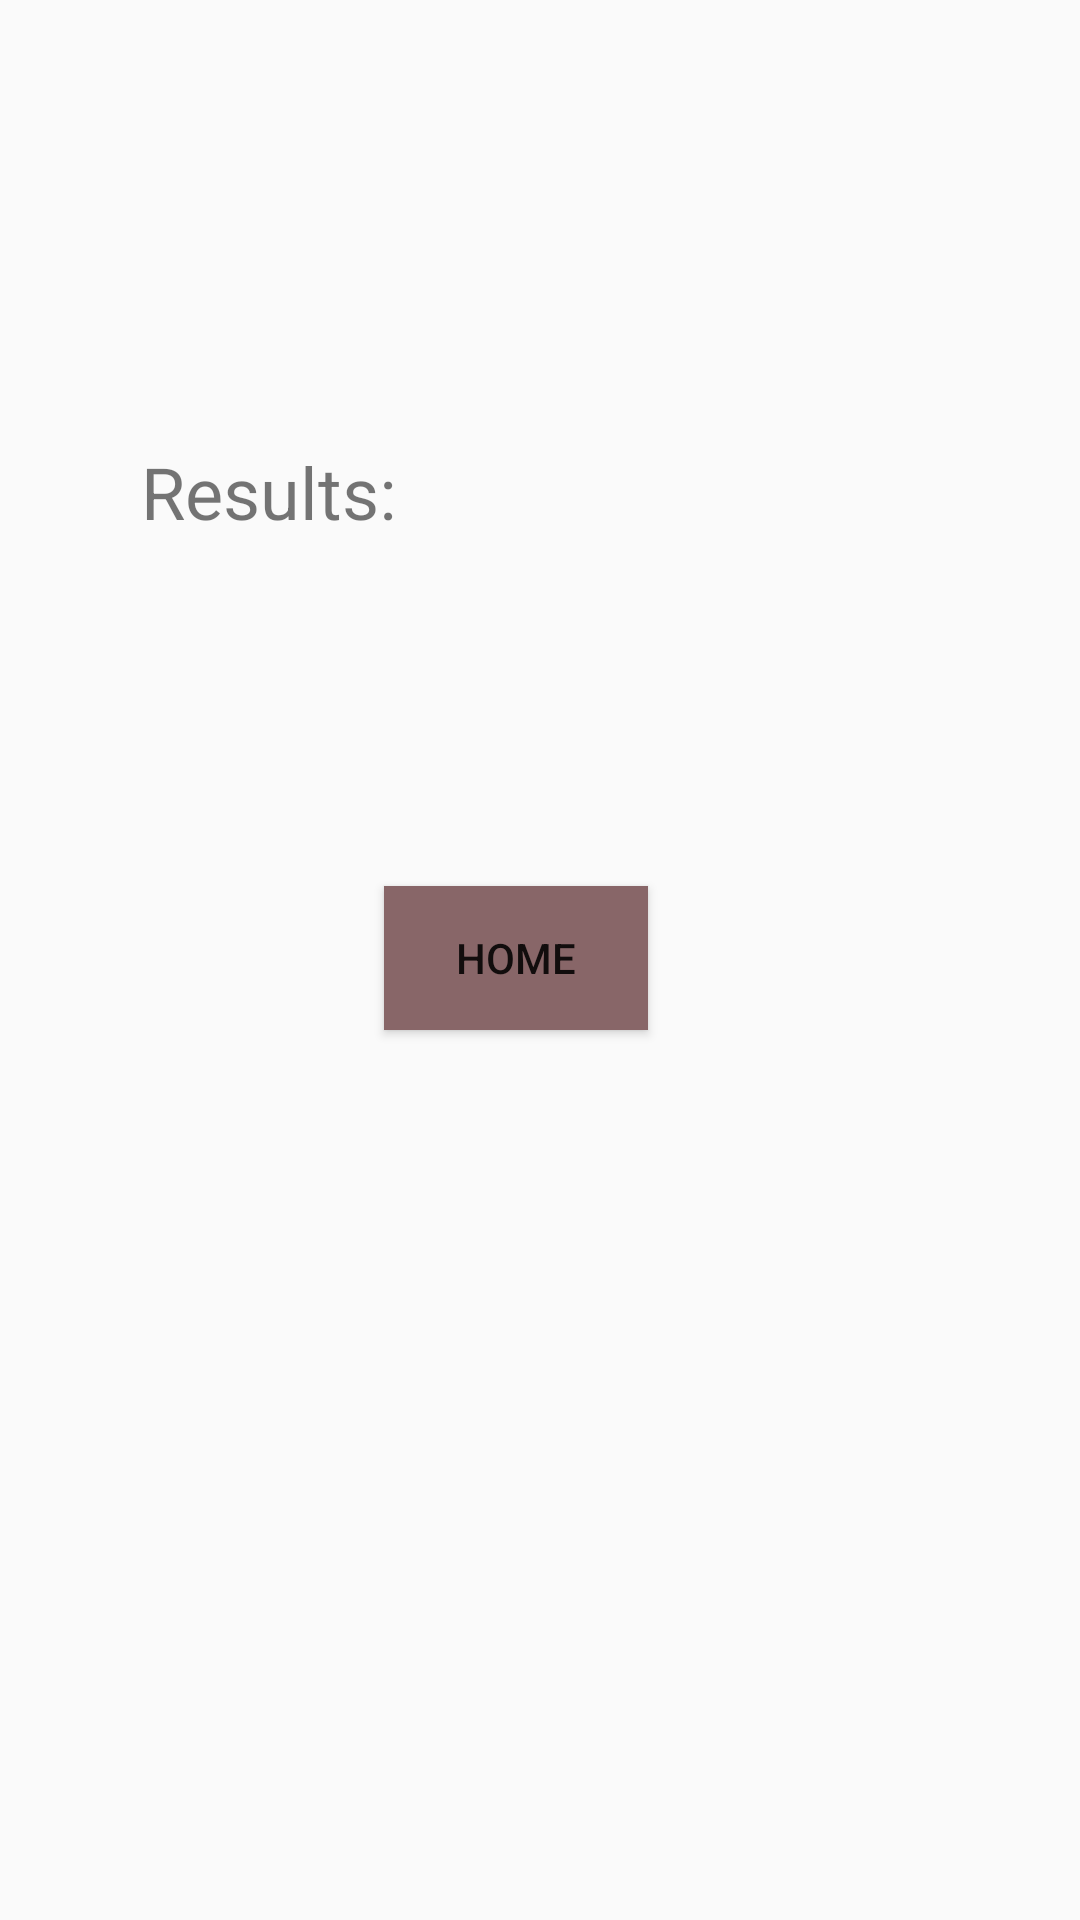

Android layout source for this screen:
<!-- AndroidManifest.xml: application theme Theme.RegisterLogin -->
<!-- res/layout/adhd_result.xml -->
<?xml version="1.0" encoding="utf-8"?>
<androidx.constraintlayout.widget.ConstraintLayout xmlns:android="http://schemas.android.com/apk/res/android"
    xmlns:app="http://schemas.android.com/apk/res-auto"
    xmlns:tools="http://schemas.android.com/tools"
    android:layout_width="match_parent"
    android:layout_height="match_parent"
    android:background="@drawable/adhd_back">
    <TextView
        android:id="@+id/textView"
        android:layout_width="wrap_content"
        android:layout_height="wrap_content"
        android:text="Results:"
        android:textSize="24sp"
        app:layout_constraintBottom_toBottomOf="parent"
        app:layout_constraintEnd_toEndOf="parent"
        app:layout_constraintHorizontal_bias="0.171"
        app:layout_constraintStart_toStartOf="parent"
        app:layout_constraintTop_toTopOf="parent"
        app:layout_constraintVertical_bias="0.243"></TextView>
    <Button
        android:id="@+id/home"
        android:layout_width="wrap_content"
        android:layout_height="wrap_content"
        android:background="#886668"
        android:onClick="home"
        android:text="Home"
        app:layout_constraintBottom_toBottomOf="parent"
        app:layout_constraintEnd_toEndOf="parent"
        app:layout_constraintHorizontal_bias="0.47"
        app:layout_constraintStart_toStartOf="parent"
        app:layout_constraintTop_toTopOf="parent"
        app:layout_constraintVertical_bias="0.499"
        tools:ignore="MissingConstraints" />

    
    

    <Button
        android:id="@+id/predominantlyinattentivepresentation"
        android:layout_width="328dp"
        android:layout_height="56dp"

        android:background="@drawable/button_rounded_corner"
        android:backgroundTint="#C59C94"
        android:onClick="predominantlyinattentivepresentation"
        android:text="predominantly inattentive presentation"
        android:textSize="16sp"
        app:layout_constraintBottom_toBottomOf="parent"
        app:layout_constraintEnd_toEndOf="parent"
        app:layout_constraintHorizontal_bias="0.493"
        app:layout_constraintStart_toStartOf="parent"
        app:layout_constraintTop_toTopOf="parent"
        app:layout_constraintVertical_bias="0.599"
        android:visibility="gone"/>

    <Button
        android:id="@+id/predominantlyhyperactiveimpulsivepresentation"
        android:layout_width="365dp"
        android:layout_height="70dp"
        android:background="@drawable/button_rounded_corner"
        android:backgroundTint="#FFC59C94"
        android:onClick="predominantlyhyperactiveimpulsivepresentation"
        android:text="predominantly hyperactive impulsive presentation"
        android:textSize="16sp"
        app:layout_constraintBottom_toBottomOf="parent"
        app:layout_constraintEnd_toEndOf="parent"
        app:layout_constraintStart_toStartOf="parent"
        app:layout_constraintTop_toTopOf="parent"
        app:layout_constraintVertical_bias="0.706"
        android:visibility="gone"/>

    <Button
        android:id="@+id/difficultygettingalongwithothers"
        android:layout_width="302dp"
        android:layout_height="68dp"
        android:background="@drawable/button_rounded_corner"
        android:backgroundTint="#FFC59C94"
        android:onClick="difficultygettingalongwithothers"
        android:text="difficulty getting along with others"
        android:textSize="16sp"
        app:layout_constraintBottom_toBottomOf="parent"
        app:layout_constraintEnd_toEndOf="parent"
        app:layout_constraintHorizontal_bias="0.495"
        app:layout_constraintStart_toStartOf="parent"
        app:layout_constraintTop_toTopOf="parent"
        app:layout_constraintVertical_bias="0.821"
        android:visibility="gone"
        />



</androidx.constraintlayout.widget.ConstraintLayout>
<!-- resources referenced by this layout -->
<resources>
  <!-- drawable button_rounded_corner (drawable) -->
  <?xml version="1.0" encoding="utf-8"?>
  <shape xmlns:android="http://schemas.android.com/apk/res/android"
      android:shape="rectangle">
      <corners android:radius="24dp" />
      <solid android:color="#007AFF" /> 
  </shape>
  <style name="Theme.RegisterLogin" parent="Base.Theme.RegisterLogin" />
  <style name="Base.Theme.RegisterLogin" parent="Theme.AppCompat.Light.NoActionBar">
          
          
      </style>
</resources>
